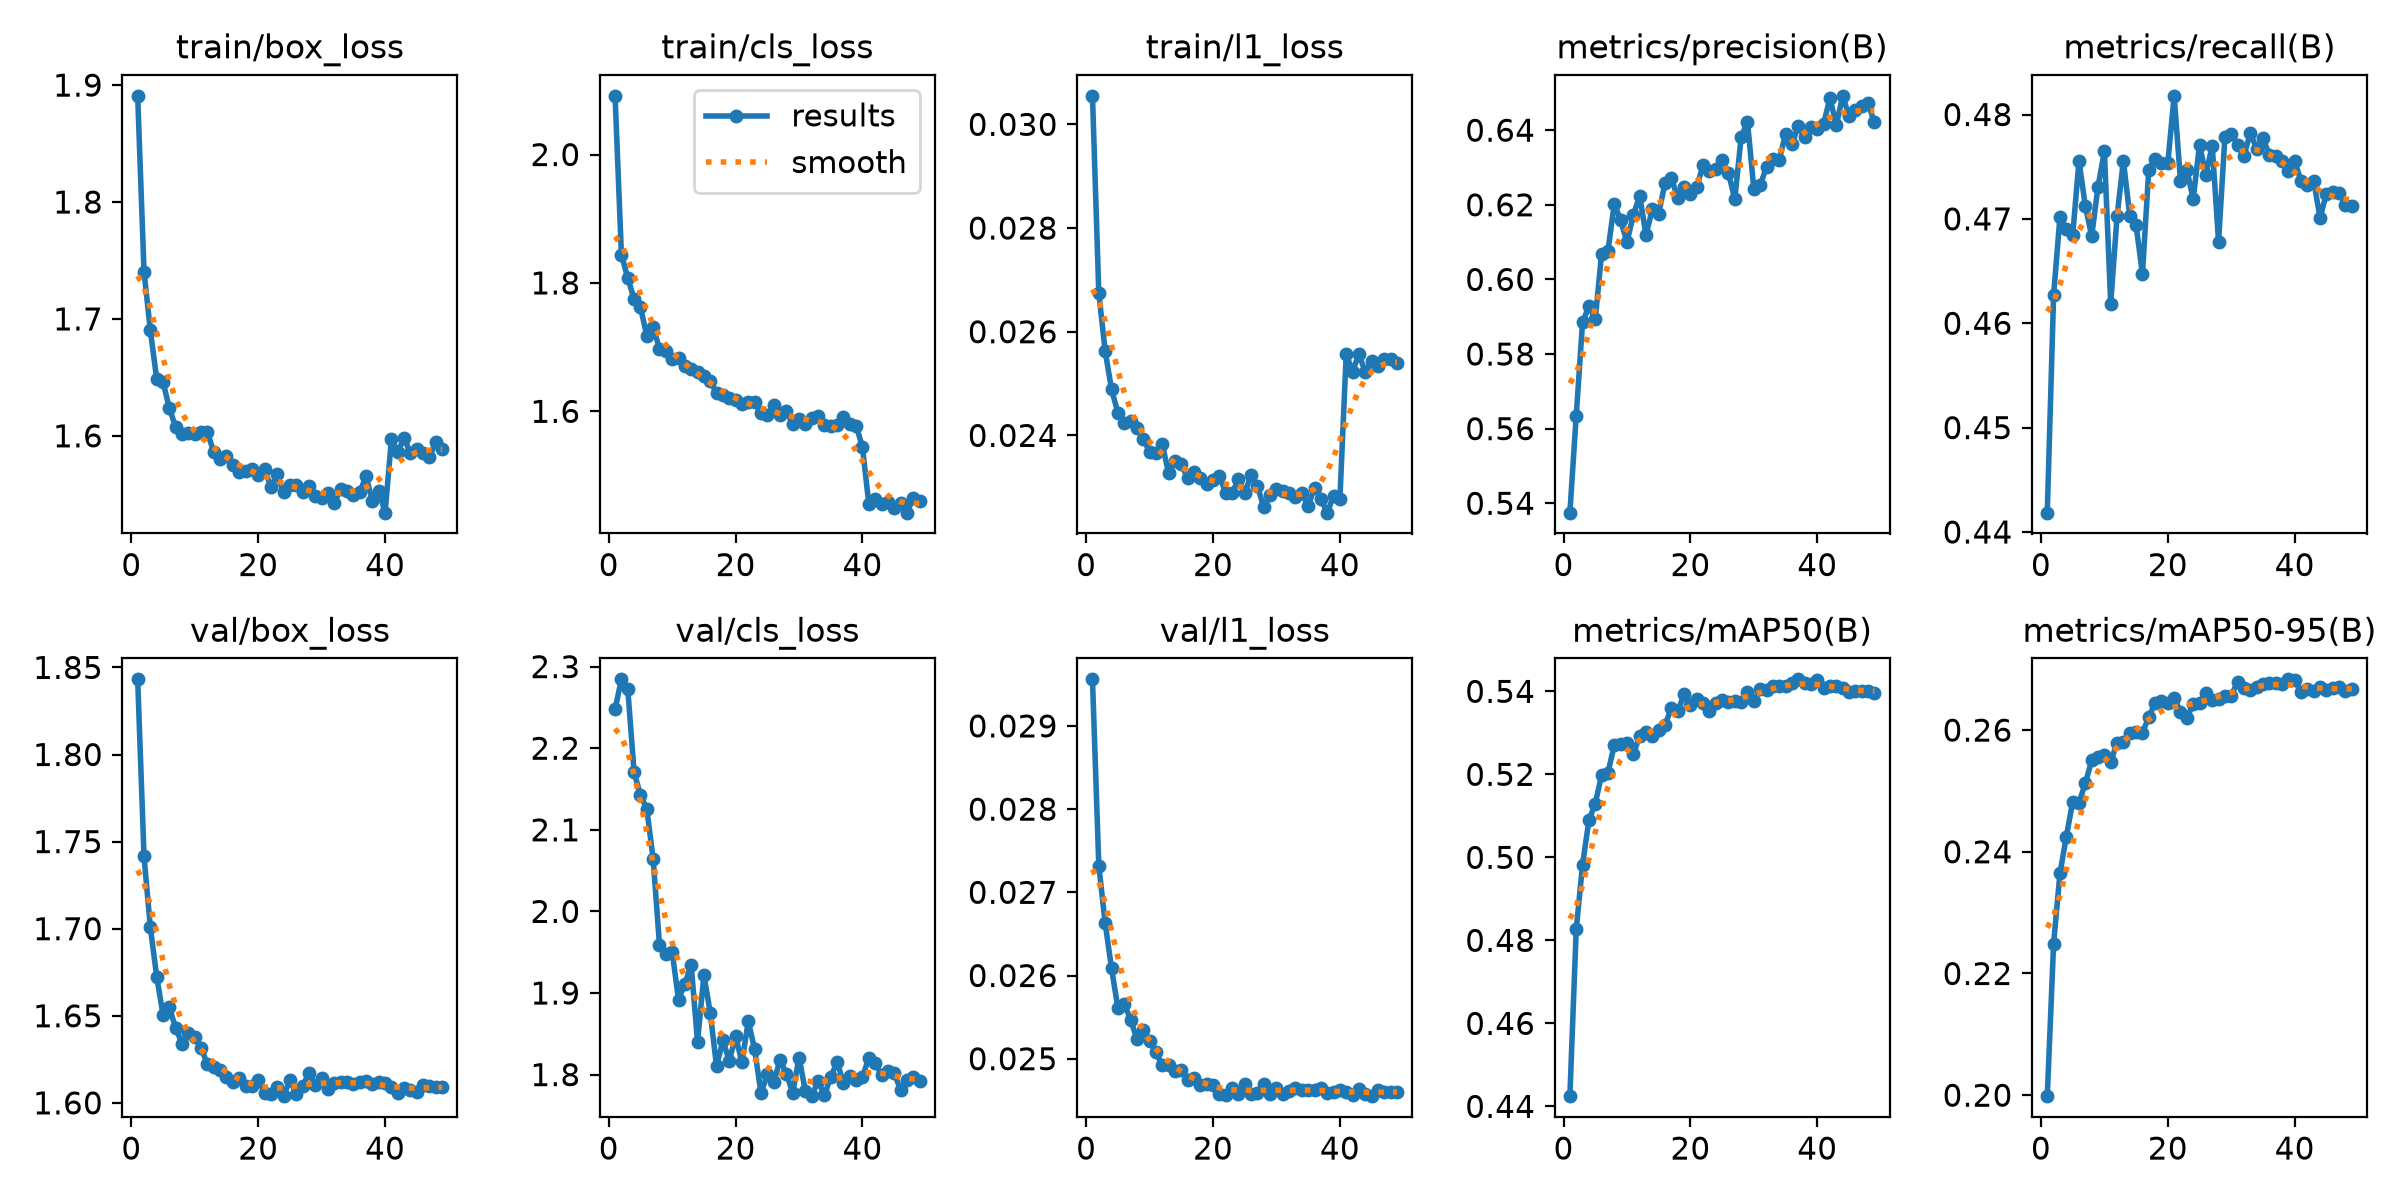

The file beside this chart, header and first rows:
epoch, time, train/box_loss, train/cls_loss, train/l1_loss, metrics/precision(B), metrics/recall(B), metrics/mAP50(B), metrics/mAP50-95(B), val/box_loss, val/cls_loss, val/l1_loss, lr/pg0, lr/pg1, lr/pg2
1, 79.45, 1.891, 2.091, 0.03055, 0.5375, 0.4419, 0.4425, 0.1998, 1.843, 2.248, 0.02956, 3.31852e-05, 3.31852e-05, 3.31852e-05
2, 132.2, 1.74, 1.844, 0.02674, 0.5634, 0.4627, 0.4826, 0.2249, 1.742, 2.284, 0.02732, 6.64535e-05, 6.64535e-05, 6.64535e-05
3, 182.8, 1.69, 1.808, 0.02563, 0.5885, 0.4702, 0.4982, 0.2364, 1.701, 2.273, 0.02663, 9.94621e-05, 9.94621e-05, 9.94621e-05
4, 233.3, 1.648, 1.775, 0.02489, 0.5928, 0.469, 0.5089, 0.2425, 1.672, 2.171, 0.02609, 9.91232e-05, 9.91232e-05, 9.91232e-05
5, 285.1, 1.646, 1.762, 0.02444, 0.5893, 0.4684, 0.513, 0.2482, 1.65, 2.143, 0.02561, 9.84449e-05, 9.84449e-05, 9.84449e-05
6, 336.3, 1.623, 1.718, 0.02424, 0.6069, 0.4756, 0.5199, 0.2481, 1.655, 2.126, 0.02566, 9.75773e-05, 9.75773e-05, 9.75773e-05
7, 387.7, 1.607, 1.732, 0.02428, 0.6076, 0.4712, 0.5204, 0.2512, 1.643, 2.064, 0.02547, 9.65239e-05, 9.65239e-05, 9.65239e-05
8, 438.4, 1.602, 1.698, 0.02415, 0.6202, 0.4683, 0.527, 0.255, 1.634, 1.959, 0.02524, 9.52889e-05, 9.52889e-05, 9.52889e-05
9, 489.7, 1.603, 1.694, 0.02394, 0.6159, 0.4731, 0.5274, 0.2556, 1.64, 1.948, 0.02534, 9.38772e-05, 9.38772e-05, 9.38772e-05
10, 540.9, 1.602, 1.682, 0.02368, 0.61, 0.4765, 0.5275, 0.2559, 1.638, 1.95, 0.02521, 9.22942e-05, 9.22942e-05, 9.22942e-05
11, 592.3, 1.603, 1.683, 0.02367, 0.6172, 0.4619, 0.5249, 0.2547, 1.632, 1.892, 0.02508, 9.05463e-05, 9.05463e-05, 9.05463e-05
12, 642.5, 1.603, 1.67, 0.02383, 0.6224, 0.4703, 0.5291, 0.258, 1.622, 1.912, 0.02492, 8.86404e-05, 8.86404e-05, 8.86404e-05
13, 692.4, 1.586, 1.665, 0.02327, 0.6119, 0.4756, 0.5302, 0.258, 1.621, 1.934, 0.02493, 8.65839e-05, 8.65839e-05, 8.65839e-05
14, 742.5, 1.58, 1.662, 0.02351, 0.6188, 0.4703, 0.5293, 0.2596, 1.619, 1.84, 0.02485, 8.43851e-05, 8.43851e-05, 8.43851e-05
15, 792.3, 1.583, 1.654, 0.02344, 0.6177, 0.4694, 0.5308, 0.2597, 1.615, 1.922, 0.02486, 8.20525e-05, 8.20525e-05, 8.20525e-05
16, 842.8, 1.575, 1.647, 0.02318, 0.6258, 0.4647, 0.5318, 0.2596, 1.612, 1.876, 0.02474, 7.95954e-05, 7.95954e-05, 7.95954e-05
17, 892.8, 1.569, 1.628, 0.02329, 0.6272, 0.4747, 0.536, 0.2621, 1.614, 1.81, 0.02477, 7.70234e-05, 7.70234e-05, 7.70234e-05
18, 943, 1.57, 1.626, 0.02317, 0.6219, 0.4758, 0.5352, 0.2644, 1.61, 1.842, 0.02468, 7.43468e-05, 7.43468e-05, 7.43468e-05
19, 993.9, 1.571, 1.621, 0.02307, 0.6249, 0.4753, 0.5393, 0.2649, 1.609, 1.817, 0.0247, 7.15761e-05, 7.15761e-05, 7.15761e-05
20, 1044, 1.567, 1.618, 0.02314, 0.6228, 0.4753, 0.5368, 0.2645, 1.613, 1.847, 0.02469, 6.87222e-05, 6.87222e-05, 6.87222e-05
21, 1095, 1.572, 1.611, 0.02322, 0.6249, 0.4818, 0.5381, 0.2653, 1.606, 1.815, 0.02457, 6.57963e-05, 6.57963e-05, 6.57963e-05
22, 1145, 1.556, 1.614, 0.02289, 0.6306, 0.4737, 0.5372, 0.263, 1.605, 1.865, 0.02456, 6.28101e-05, 6.28101e-05, 6.28101e-05
23, 1196, 1.567, 1.615, 0.02288, 0.629, 0.4747, 0.5353, 0.262, 1.609, 1.831, 0.02465, 5.97754e-05, 5.97754e-05, 5.97754e-05
24, 1246, 1.552, 1.597, 0.02316, 0.6296, 0.4719, 0.5373, 0.2643, 1.604, 1.777, 0.02457, 5.6704e-05, 5.6704e-05, 5.6704e-05
25, 1297, 1.558, 1.594, 0.02289, 0.6321, 0.4771, 0.538, 0.2645, 1.613, 1.8, 0.0247, 5.36081e-05, 5.36081e-05, 5.36081e-05
26, 1347, 1.558, 1.609, 0.02323, 0.6284, 0.4743, 0.5374, 0.2661, 1.605, 1.791, 0.02457, 5.05e-05, 5.05e-05, 5.05e-05
27, 1398, 1.552, 1.594, 0.02302, 0.6216, 0.477, 0.5377, 0.2649, 1.61, 1.818, 0.02459, 4.73919e-05, 4.73919e-05, 4.73919e-05
28, 1448, 1.557, 1.601, 0.02262, 0.6381, 0.4678, 0.5374, 0.2651, 1.617, 1.801, 0.0247, 4.4296e-05, 4.4296e-05, 4.4296e-05
29, 1498, 1.549, 1.58, 0.02286, 0.6422, 0.4779, 0.5397, 0.2655, 1.61, 1.778, 0.02458, 4.12246e-05, 4.12246e-05, 4.12246e-05
30, 1548, 1.547, 1.589, 0.02296, 0.6242, 0.4781, 0.5376, 0.2657, 1.614, 1.821, 0.02465, 3.81899e-05, 3.81899e-05, 3.81899e-05
31, 1599, 1.551, 1.58, 0.02292, 0.6252, 0.4771, 0.5406, 0.2679, 1.608, 1.78, 0.02457, 3.52037e-05, 3.52037e-05, 3.52037e-05
32, 1649, 1.542, 1.59, 0.02288, 0.6301, 0.476, 0.5402, 0.267, 1.611, 1.774, 0.02461, 3.22778e-05, 3.22778e-05, 3.22778e-05
33, 1699, 1.555, 1.592, 0.02281, 0.6323, 0.4782, 0.5413, 0.2665, 1.612, 1.792, 0.02465, 2.94239e-05, 2.94239e-05, 2.94239e-05
34, 1749, 1.553, 1.579, 0.02289, 0.6321, 0.4767, 0.5413, 0.267, 1.612, 1.775, 0.02463, 2.66532e-05, 2.66532e-05, 2.66532e-05
35, 1800, 1.55, 1.577, 0.02264, 0.639, 0.4777, 0.5413, 0.2676, 1.611, 1.798, 0.02462, 2.39766e-05, 2.39766e-05, 2.39766e-05
36, 1850, 1.552, 1.578, 0.02299, 0.6363, 0.4761, 0.5419, 0.2677, 1.612, 1.815, 0.02463, 2.14046e-05, 2.14046e-05, 2.14046e-05
37, 1901, 1.565, 1.591, 0.02278, 0.641, 0.476, 0.5429, 0.2677, 1.613, 1.79, 0.02465, 1.89475e-05, 1.89475e-05, 1.89475e-05
38, 1952, 1.544, 1.58, 0.02251, 0.6382, 0.4755, 0.5421, 0.2676, 1.611, 1.798, 0.02459, 1.66149e-05, 1.66149e-05, 1.66149e-05
39, 2002, 1.553, 1.578, 0.02283, 0.6409, 0.4746, 0.5419, 0.2683, 1.612, 1.793, 0.0246, 1.44161e-05, 1.44161e-05, 1.44161e-05
40, 2053, 1.534, 1.544, 0.02277, 0.6404, 0.4755, 0.5428, 0.2682, 1.612, 1.797, 0.02463, 1.23596e-05, 1.23596e-05, 1.23596e-05
41, 2111, 1.597, 1.456, 0.02557, 0.6417, 0.4737, 0.5407, 0.2662, 1.609, 1.821, 0.0246, 1.04537e-05, 1.04537e-05, 1.04537e-05
42, 2160, 1.587, 1.463, 0.02523, 0.6487, 0.4733, 0.5414, 0.2668, 1.606, 1.814, 0.02456, 8.70577e-06, 8.70577e-06, 8.70577e-06
43, 2211, 1.598, 1.455, 0.02557, 0.6413, 0.4736, 0.5412, 0.2664, 1.609, 1.8, 0.02464, 7.12282e-06, 7.12282e-06, 7.12282e-06
44, 2261, 1.585, 1.459, 0.02522, 0.6492, 0.4701, 0.5407, 0.2671, 1.607, 1.804, 0.02458, 5.71106e-06, 5.71106e-06, 5.71106e-06
45, 2311, 1.589, 1.45, 0.02544, 0.6438, 0.4724, 0.5398, 0.2666, 1.606, 1.802, 0.02455, 4.47606e-06, 4.47606e-06, 4.47606e-06
46, 2361, 1.585, 1.457, 0.02533, 0.6453, 0.4726, 0.54, 0.2669, 1.61, 1.781, 0.02463, 3.4227e-06, 3.4227e-06, 3.4227e-06
47, 2411, 1.582, 1.442, 0.02548, 0.6466, 0.4725, 0.5401, 0.2671, 1.609, 1.794, 0.0246, 2.55513e-06, 2.55513e-06, 2.55513e-06
48, 2461, 1.595, 1.465, 0.02548, 0.6472, 0.4713, 0.5402, 0.2665, 1.609, 1.797, 0.0246, 1.87678e-06, 1.87678e-06, 1.87678e-06
49, 2512, 1.589, 1.46, 0.02539, 0.6422, 0.4712, 0.5397, 0.2668, 1.609, 1.792, 0.0246, 1.39032e-06, 1.39032e-06, 1.39032e-06
